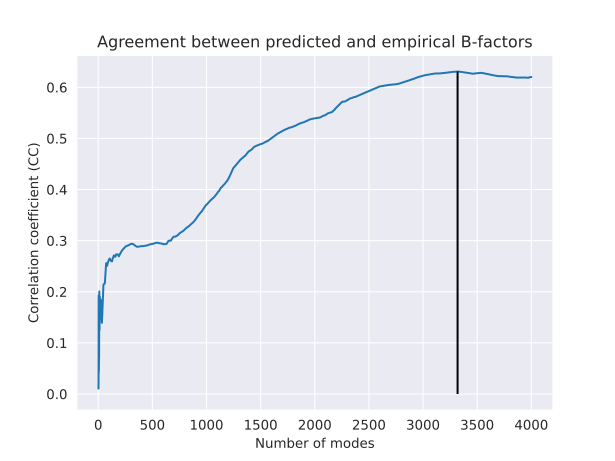

Source data for this figure (header and first rows):
Modes, CC
2.0, 0.01058
3.0, 0.02107
4.0, 0.1926
5.0, 0.04199
6.0, 0.04986
7.0, 0.07053
8.0, 0.06953
9.0, 0.1987
10.0, 0.2006
11.0, 0.1458
12.0, 0.1249
13.0, 0.1358
14.0, 0.1584
15.0, 0.1901
16.0, 0.1643
17.0, 0.1662
18.0, 0.1859
19.0, 0.1782
20.0, 0.1692
21.0, 0.172
22.0, 0.1848
23.0, 0.1792
24.0, 0.1793
25.0, 0.1835
26.0, 0.1702
27.0, 0.1627
28.0, 0.1584
29.0, 0.155
30.0, 0.1503
31.0, 0.1453
32.0, 0.1433
33.0, 0.141
34.0, 0.1392
35.0, 0.1434
36.0, 0.1481
37.0, 0.1534
38.0, 0.1585
39.0, 0.164
40.0, 0.17
41.0, 0.1764
42.0, 0.1824
43.0, 0.1891
44.0, 0.1971
45.0, 0.2042
46.0, 0.213
47.0, 0.213
48.0, 0.2132
49.0, 0.2138
50.0, 0.2145
51.0, 0.2144
52.0, 0.2144
53.0, 0.2148
54.0, 0.2152
55.0, 0.2158
56.0, 0.2158
57.0, 0.2159
58.0, 0.2162
59.0, 0.2161
60.0, 0.2161
61.0, 0.2163
... 3,939 more rows
